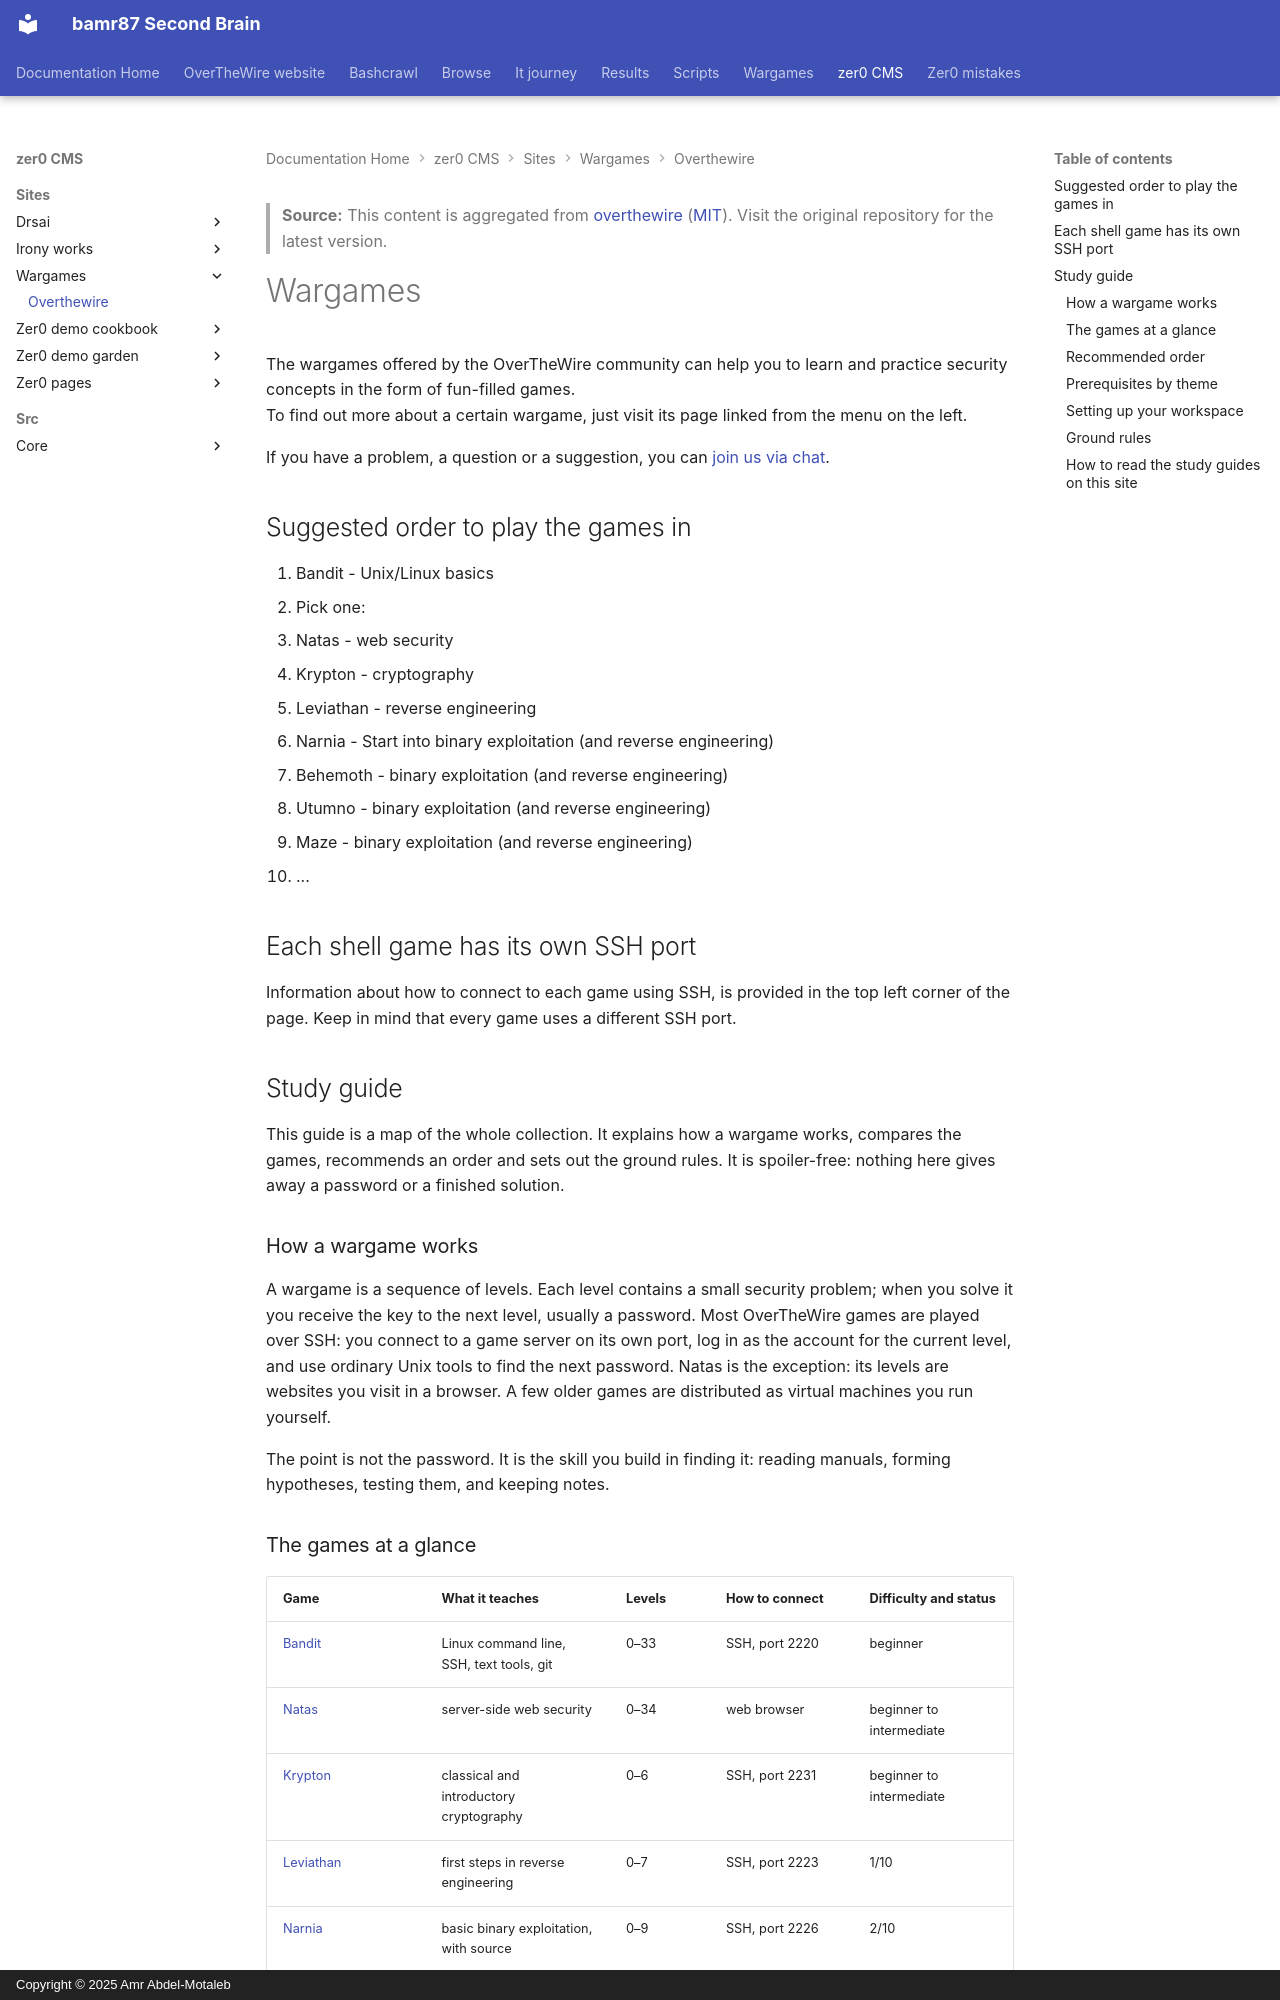

repository: bamr87/README · page: zer0-CMS/sites/wargames/overthewire/index.html · generator: mkdocs · copyright: Copyright © 2025 Amr Abdel-Motaleb

---
author: bamr87
categories:
- wargames
date: '2026-04-07T01:41:09.000Z'
description: A map of all OverTheWire wargames — what each teaches, how hard it is,
  how to connect, the best order to play them in, and the ground rules.
draft: false
excerpt: A map of all OverTheWire wargames — what each teaches, how hard it is, how
  to connect, the best order to play them in, and the ground rules.
keywords:
- security
- wargames
- linux
- ctf
- cybersecurity
lastmod: '2026-04-07T01:41:09.000Z'
license: MIT
permalink: /docs/wargames/
source_file: sites/wargames/overthewire/index.md
source_name: overthewire
source_repo: bamr87/zer0-CMS
source_url: https://github.com/bamr87/zer0-CMS/blob/main/sites/wargames/overthewire/index.md
tags:
- security
- wargames
- linux
- ctf
- cybersecurity
title: Wargames
toc_sticky: true
---
> **Source:** This content is aggregated from [overthewire](https://github.com/OverTheWireOrg/OverTheWire-website) ([MIT](https://github.com/OverTheWireOrg/OverTheWire-website/blob/gh-pages/LICENSE)). Visit the original repository for the latest version.

Wargames
========

The wargames offered by the OverTheWire community can help you to learn and practice security concepts in the form of fun-filled games.<br/> To find out more about a certain wargame, just visit its page linked from the menu on the left.

If you have a problem, a question or a suggestion, you can [join us via chat][contactus].

Suggested order to play the games in
------------------------------------

1. Bandit - Unix/Linux basics
2. Pick one:
   * Natas  - web security
   * Krypton - cryptography
   * Leviathan  - reverse engineering
3. Narnia - Start into binary exploitation (and reverse engineering)
4. Behemoth - binary exploitation (and reverse engineering)
5. Utumno - binary exploitation (and reverse engineering)
6. Maze - binary exploitation (and reverse engineering)
7. ...

Each shell game has its own SSH port
------------------------------------

Information about how to connect to each game using SSH, is provided in the top left corner of the page. Keep in mind that every game uses a different SSH port.

[contactus]: https://overthewire.org/information/chat.html

<section class="study-guide" markdown="1">

## Study guide

This guide is a map of the whole collection. It explains how a wargame works, compares the games, recommends an order and sets out the ground rules. It is spoiler-free: nothing here gives away a password or a finished solution.

### How a wargame works

A wargame is a sequence of levels. Each level contains a small security problem; when you solve it you receive the key to the next level, usually a password. Most OverTheWire games are played over SSH: you connect to a game server on its own port, log in as the account for the current level, and use ordinary Unix tools to find the next password. Natas is the exception: its levels are websites you visit in a browser. A few older games are distributed as virtual machines you run yourself.

The point is not the password. It is the skill you build in finding it: reading manuals, forming hypotheses, testing them, and keeping notes.
